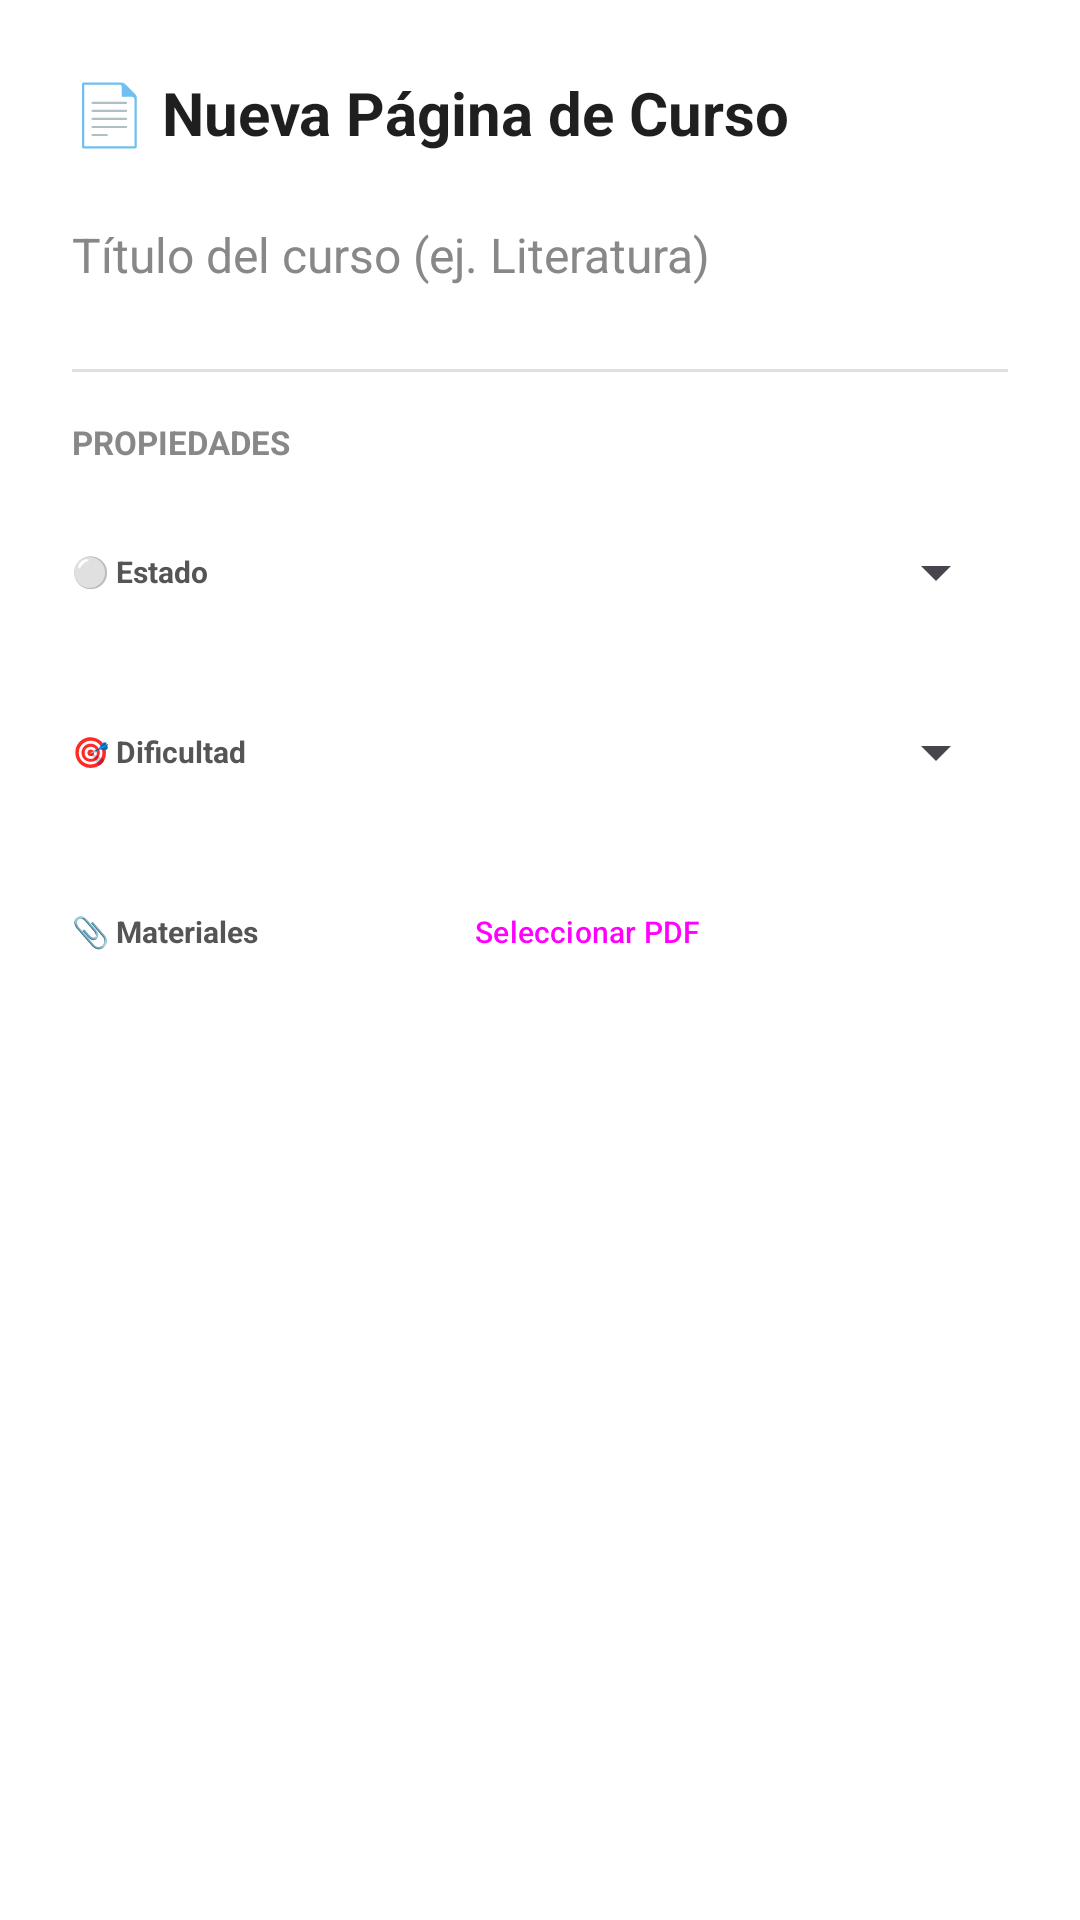

Here is an Android app screen rendered from its layout file. Give the layout XML and the strings, colors and styles it references.
<!-- AndroidManifest.xml: application theme Theme.RuwaySpace -->
<!-- res/layout/dialog_notion_course.xml -->
<?xml version="1.0" encoding="utf-8"?>
<LinearLayout xmlns:android="http://schemas.android.com/apk/res/android"
    android:layout_width="match_parent"
    android:layout_height="wrap_content"
    android:orientation="vertical"
    android:padding="24dp"
    android:background="@android:color/white">

    <TextView
        android:layout_width="wrap_content"
        android:layout_height="wrap_content"
        android:text="📄 Nueva Página de Curso"
        android:textSize="20sp"
        android:textStyle="bold"
        android:textColor="#1F1F1F"
        android:layout_marginBottom="16dp"/>

    <EditText
        android:id="@+id/etCourseTitle"
        android:layout_width="match_parent"
        android:layout_height="48dp"
        android:inputType="textPersonName|textCapSentences"
        android:autofillHints="name"
        android:hint="Título del curso (ej. Literatura)"
        android:textColor="#1F1F1F"
        android:textColorHint="#888888"
        android:textSize="16sp"
        android:background="@android:color/transparent"
        android:paddingBottom="12dp"
        android:layout_marginBottom="8dp"/>

    <View
        android:layout_width="match_parent"
        android:layout_height="1dp"
        android:background="#E0E0E0"
        android:layout_marginBottom="16dp"/>

    <TextView
        android:layout_width="wrap_content"
        android:layout_height="wrap_content"
        android:text="PROPIEDADES"
        android:textSize="11sp"
        android:textStyle="bold"
        android:textColor="#888888"
        android:layout_marginBottom="12dp"/>

    
    <LinearLayout
        android:layout_width="match_parent"
        android:layout_height="wrap_content"
        android:orientation="horizontal"
        android:gravity="center_vertical"
        android:layout_marginBottom="12dp">
        <TextView
            android:layout_width="110dp"
            android:layout_height="wrap_content"
            android:text="⚪ Estado"
            android:textColor="#555555"
            android:textStyle="bold"/>
        <Spinner
            android:id="@+id/spinnerStatus"
            android:layout_width="match_parent"
            android:layout_height="48dp"/>
    </LinearLayout>

    
    <LinearLayout
        android:layout_width="match_parent"
        android:layout_height="wrap_content"
        android:orientation="horizontal"
        android:gravity="center_vertical"
        android:layout_marginBottom="12dp">
        <TextView
            android:layout_width="110dp"
            android:layout_height="wrap_content"
            android:text="🎯 Dificultad"
            android:textColor="#555555"
            android:textStyle="bold"/>
        <Spinner
            android:id="@+id/spinnerDifficulty"
            android:layout_width="match_parent"
            android:layout_height="48dp"/>
    </LinearLayout>

    
    <LinearLayout
        android:layout_width="match_parent"
        android:layout_height="wrap_content"
        android:orientation="horizontal"
        android:gravity="center_vertical"
        android:layout_marginBottom="8dp">
        <TextView
            android:layout_width="110dp"
            android:layout_height="wrap_content"
            android:text="📎 Materiales"
            android:textColor="#555555"
            android:textStyle="bold"/>
        <Button
            android:id="@+id/btnSelectPdf"
            style="?attr/materialButtonOutlinedStyle"
            android:layout_width="wrap_content"
            android:layout_height="wrap_content"
            android:text="Seleccionar PDF"/>
    </LinearLayout>

    
    <LinearLayout
        android:id="@+id/filesContainer"
        android:layout_width="match_parent"
        android:layout_height="wrap_content"
        android:orientation="vertical"
        android:layout_marginBottom="8dp" />

    <TextView
        android:id="@+id/tvFileName"
        android:layout_width="match_parent"
        android:layout_height="wrap_content"
        android:text=""
        android:textSize="12sp"
        android:textColor="#888888"
        android:layout_marginBottom="16dp"/>

</LinearLayout>
<!-- resources referenced by this layout -->
<resources>
  <style name="Theme.RuwaySpace" parent="Base.Theme.RuwaySpace" />
  <style name="Base.Theme.RuwaySpace" parent="Theme.Material3.DayNight.NoActionBar">
          
  
          
          <item name="android:textSize">10sp</item>
      </style>
</resources>
